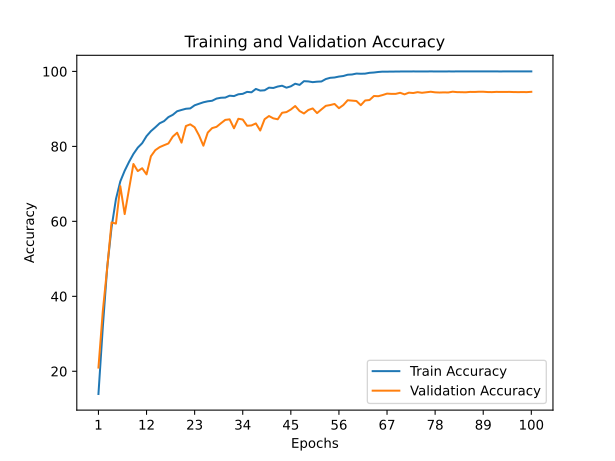

The data file committed next to this chart (first rows):
train_accuracy; train_loss; valid_accuracy; valid_loss
13,9440; 2,9587; 20,9900; 2,0898
31,8040; 1,7708; 36,0800; 1,6992
47,6600; 1,4224; 47,5600; 1,4518
58,4180; 1,1557; 59,7200; 1,1881
65,9260; 0,9549; 59,4000; 1,1548
70,6640; 0,8258; 69,3900; 0,8770
73,5040; 0,7433; 61,9400; 1,2740
75,8740; 0,6819; 68,6600; 0,9695
77,9840; 0,6212; 75,3000; 0,7279
79,6700; 0,5806; 73,4100; 0,8843
80,8520; 0,5428; 74,1700; 0,7988
82,7420; 0,4850; 72,5300; 0,8572
84,0680; 0,4579; 77,3700; 0,6992
85,0820; 0,4244; 78,9900; 0,6422
86,1660; 0,3995; 79,8000; 0,6412
86,7340; 0,3782; 80,3100; 0,6214
87,8160; 0,3543; 80,7800; 0,5904
88,4200; 0,3310; 82,6100; 0,5196
89,3780; 0,3093; 83,6500; 0,5026
89,7220; 0,2999; 81,0000; 0,6033
90,0400; 0,2887; 85,4300; 0,4351
90,1340; 0,2824; 85,8800; 0,4139
90,9620; 0,2587; 85,1000; 0,4696
91,3700; 0,2475; 82,9300; 0,5146
91,7660; 0,2375; 80,1800; 0,6915
92,0280; 0,2279; 83,6800; 0,4878
92,1740; 0,2225; 84,8800; 0,4796
92,7540; 0,2092; 85,2100; 0,4430
92,9740; 0,2033; 86,1600; 0,4421
93,0240; 0,1994; 87,0700; 0,3922
93,5240; 0,1890; 87,2200; 0,4314
93,4220; 0,1865; 84,8300; 0,4861
93,9020; 0,1771; 87,3700; 0,4105
94,0200; 0,1756; 87,1700; 0,4117
94,5420; 0,1601; 85,5000; 0,4889
94,4280; 0,1634; 85,5900; 0,4743
95,3300; 0,1397; 86,1300; 0,4411
94,8880; 0,1490; 84,2300; 0,6040
94,9680; 0,1446; 87,2500; 0,4306
95,6680; 0,1262; 88,1000; 0,3804
95,5840; 0,1288; 87,4800; 0,3876
95,9680; 0,1196; 87,2300; 0,4260
96,1840; 0,1150; 88,9700; 0,3867
95,6660; 0,1281; 89,1500; 0,3226
96,0240; 0,1168; 89,8400; 0,3220
96,7220; 0,1000; 90,7700; 0,2859
96,4060; 0,1057; 89,4400; 0,3319
97,3980; 0,0802; 88,7800; 0,3809
97,3340; 0,0801; 89,7100; 0,3358
97,1380; 0,0852; 90,1300; 0,3354
97,2660; 0,0812; 88,8800; 0,3744
97,3200; 0,0803; 89,8700; 0,3512
97,9720; 0,0654; 90,8200; 0,3108
98,2960; 0,0551; 91,0300; 0,2898
98,3840; 0,0526; 91,3200; 0,3087
98,6280; 0,0464; 90,1900; 0,3463
98,7740; 0,0424; 91,0200; 0,3132
99,1200; 0,0330; 92,3100; 0,2593
99,1860; 0,0294; 92,2100; 0,2672
99,4260; 0,0239; 92,1100; 0,2830
... 40 more rows
